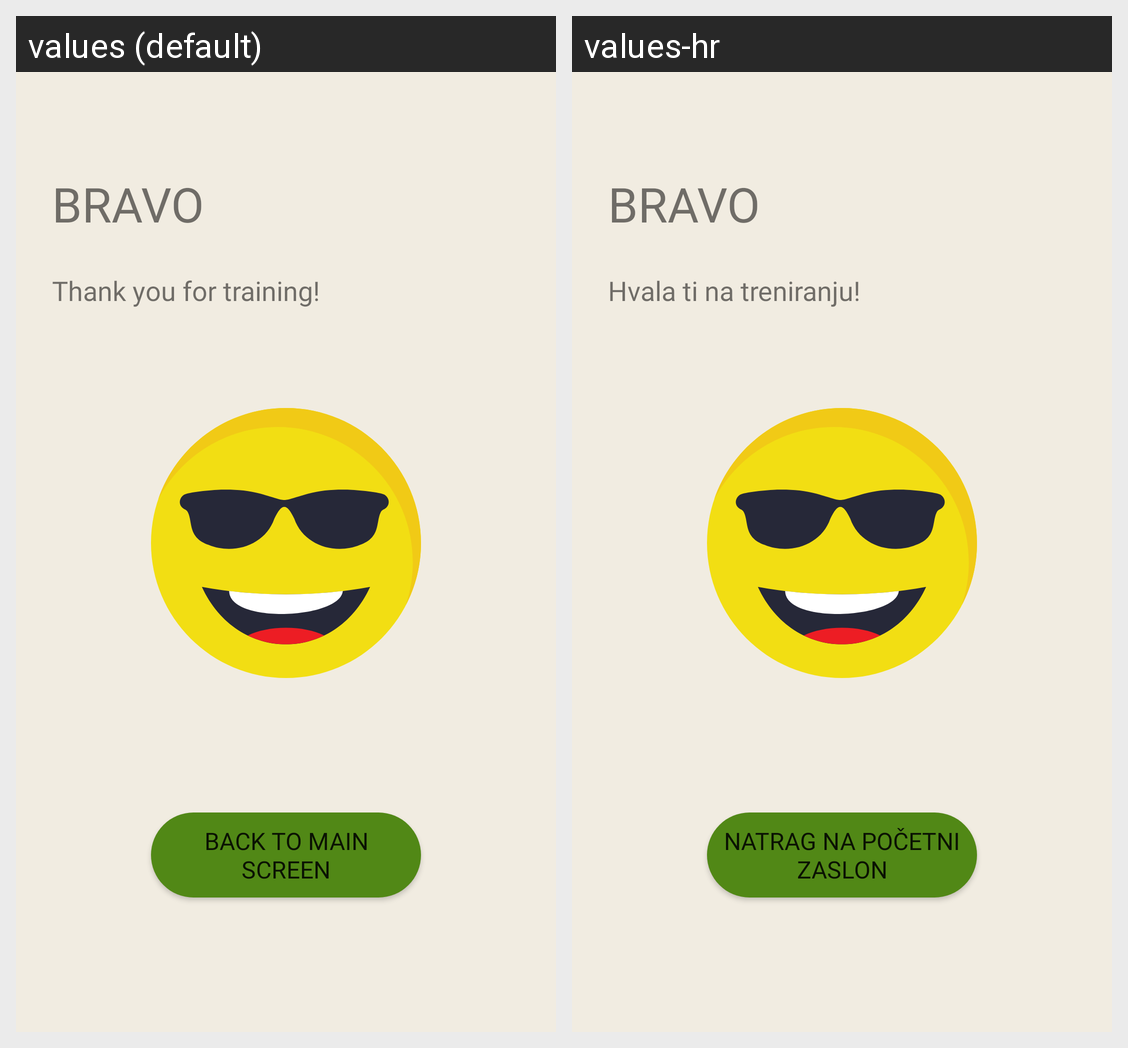

The Android screen above is rendered under two locales of the same app. Produce the string resources it draws, with the default and per-locale values.
Android screen res/layout/fragment_finish.xml rendered under 2 locales, left to right: values (default), values-hr. Device: Nexus 5 (rendered at 1080×1920; each locale shown at half size, 540×960, under a caption strip naming it); theme Theme.Gibalica.
Strings drawn on this screen, with the default value and each locale's value (text and hints the layout hard-codes, and strings that could not be matched under every locale, appear in the picture but are not listed):

finish_title_good
  values: Bravo
  values-hr: Bravo

finish_description
  values: Thank you for training!
  values-hr: Hvala ti na treniranju!

finish_button
  values: Back to main screen
  values-hr: Natrag na početni zaslon
